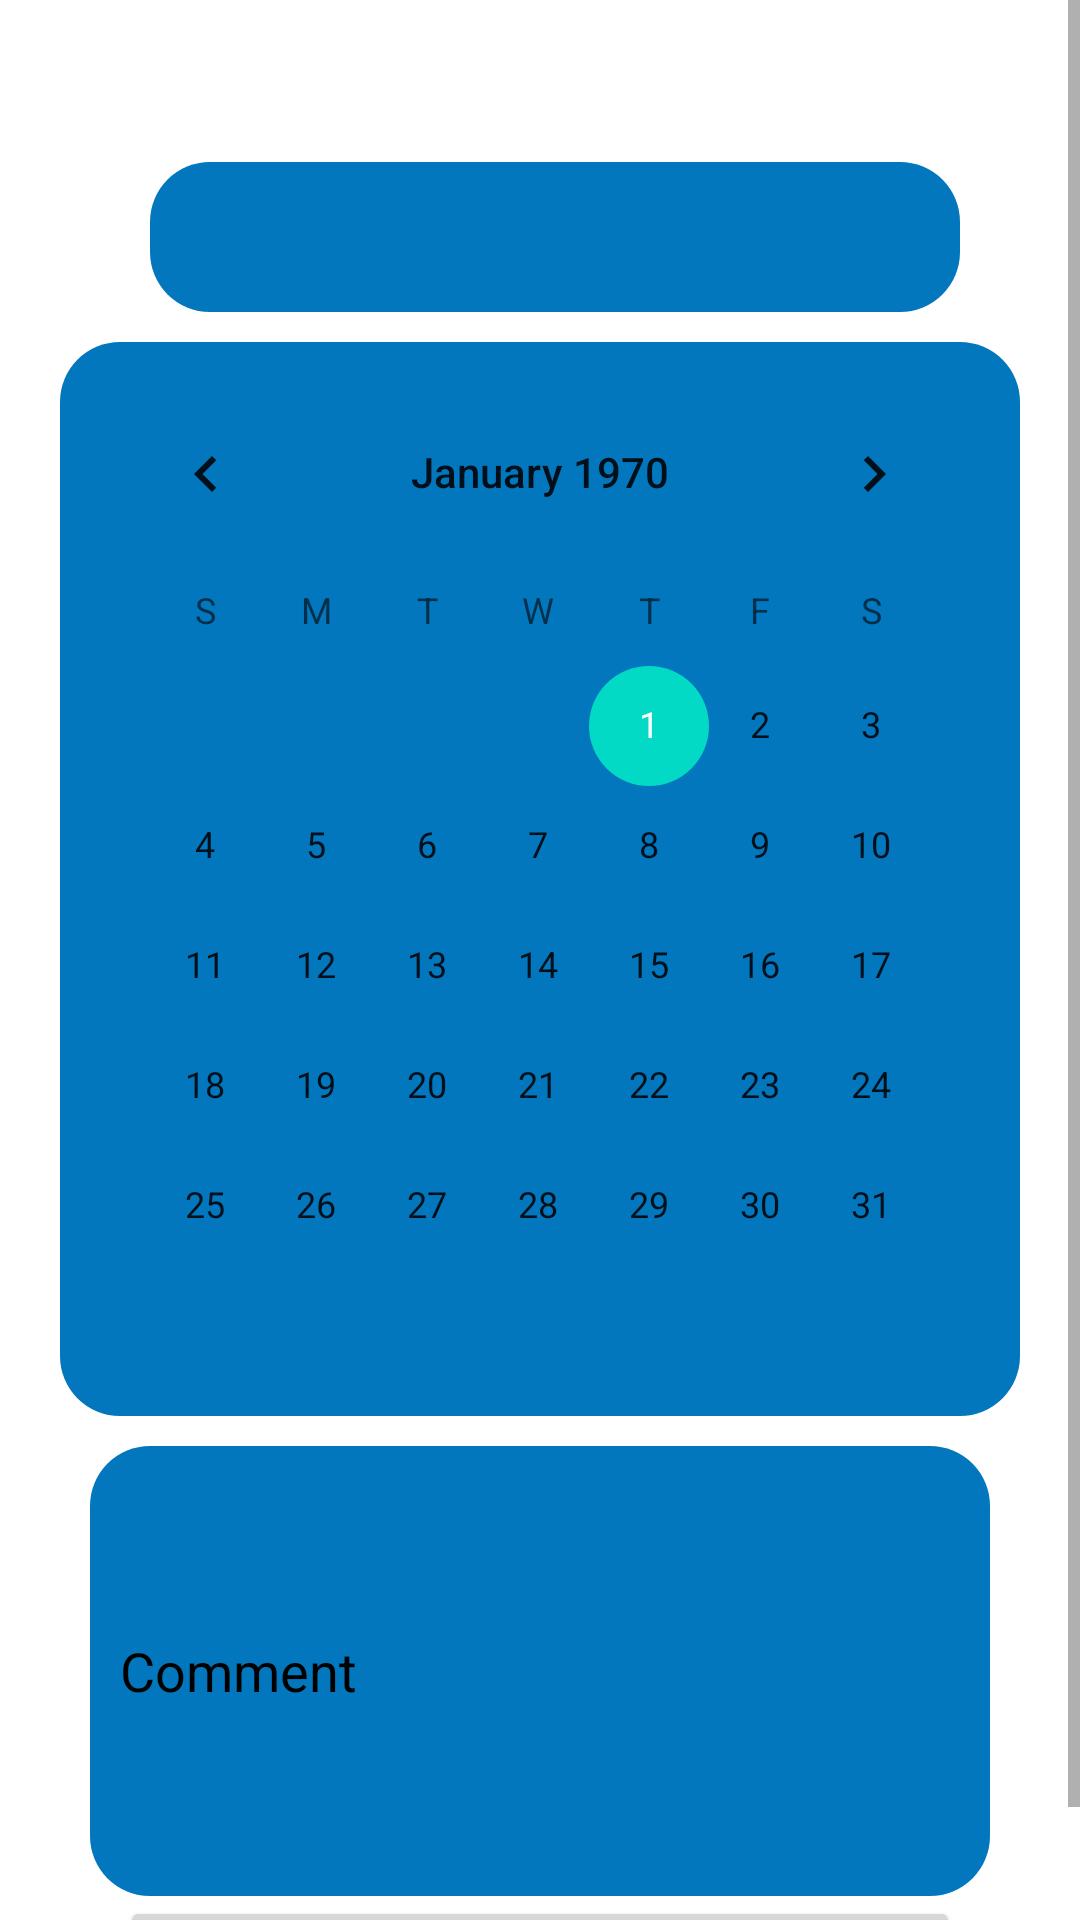

Layout XML and referenced resources for this Android screen:
<!-- AndroidManifest.xml: application theme Theme.MyClg -->
<!-- res/layout/activity_apply_leave.xml -->
<?xml version="1.0" encoding="utf-8"?>
<ScrollView xmlns:android="http://schemas.android.com/apk/res/android"
    xmlns:app="http://schemas.android.com/apk/res-auto"
    xmlns:tools="http://schemas.android.com/tools"
    android:layout_width="match_parent"
    android:layout_height="match_parent"
    android:orientation="vertical"

    tools:context=".ApplyLeave">
    <LinearLayout
        android:layout_width="match_parent"
        android:layout_height="match_parent"
        android:orientation="vertical">

        <Spinner
            android:id="@+id/autoCompleteTextView1"
            android:layout_width="match_parent"
            android:layout_marginLeft="50dp"
            android:layout_marginRight="40dp"
            android:hint="Leave Type"
            android:textColorHint="#000000"
            android:background="@drawable/rectangle_popup"
            android:layout_height="50dp"
            android:layout_alignLeft="@+id/textView2"
            android:layout_below="@+id/textView2"
            android:layout_marginTop="54dp"
            android:ems="10" />
        <CalendarView
            android:layout_width="wrap_content"
            android:layout_marginTop="10dp"
            android:layout_marginLeft="20dp"
            android:id="@+id/calender"
            android:background="@drawable/rectangle_popup"
            android:layout_height="wrap_content"
            />
        <EditText
            android:layout_width="match_parent"
            android:layout_height="150dp"
            android:id="@+id/comment"
            android:background="@drawable/rectangle_popup"
            android:layout_marginTop="10dp"
            android:layout_marginRight="30dp"
            android:layout_marginLeft="30dp"
            android:textColorHint="#000000"
            android:hint="Comment"/>
        <Button
            android:layout_width="match_parent"
            android:layout_height="wrap_content"
            android:layout_marginRight="40dp"
            android:layout_marginLeft="40dp"
            android:id="@+id/leeavestatus"
            android:text="Apply Leave"/>


    </LinearLayout>


</ScrollView>
<!-- resources referenced by this layout -->
<resources>
  <!-- drawable rectangle_popup (drawable-v24) -->
  <?xml version="1.0" encoding="utf-8"?>
  <shape xmlns:android="http://schemas.android.com/apk/res/android" android:shape="rectangle">
      <corners android:radius="20dp"/>
      <padding android:left="10dp" android:right="10dp" android:top="10dp" android:bottom="10dp"/>
      <solid android:color="#0277bd"/>
  </shape>
  <style name="Theme.MyClg" parent="Theme.MaterialComponents.Light.NoActionBar">
          
          <item name="colorPrimary">@color/purple_500</item>
          <item name="colorPrimaryVariant">#ffffff</item>
          <item name="colorOnPrimary">@color/white</item>
          
          <item name="colorSecondary">@color/teal_200</item>
          <item name="colorSecondaryVariant">@color/teal_700</item>
          <item name="colorOnSecondary">@color/black</item>
         
          
          <item name="android:statusBarColor" tools:targetApi="l">?attr/colorPrimaryVariant</item>
          
      </style>
  <!-- not gathered from this repository: default colours our renderer supplied (Android Studio template values) -->
  <color name="purple_500">#FF6200EE</color>
  <color name="teal_200">#FF03DAC5</color>
  <color name="teal_700">#FF018786</color>
  <color name="black">#FF000000</color>
  <color name="white">#FFFFFFFF</color>
</resources>
